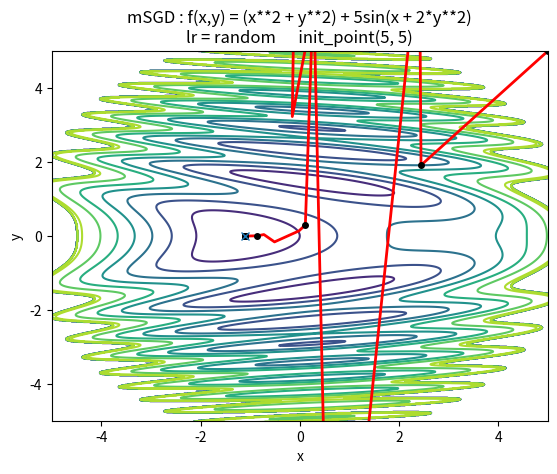

Source code (Python):
import numpy as np
import matplotlib.pyplot as plt

class mSGD():
    
    def __init__(self, k = 3, a = 0.3):
        self.k = k
        self.a = a
        
    def update(self, params, grads):
        
        used_lr = np.zeros(self.k)
        
        grads['x'], grads['y'] = df(params['x'], params['y'])
       
        for i in range(self.k):
            params_x = np.zeros(self.k)
            params_y = np.zeros(self.k)
            compare_min = np.zeros(self.k)
            self.rand_lr = np.random.uniform(0, self.a, size=self.k)
            
            for j in range(self.k):
                params_x[j] = params['x'] - self.rand_lr[j] * grads['x']
                params_y[j] = params['y'] - self.rand_lr[j] * grads['y']
                compare_min[j] = np.sqrt(params_x[j]**2 + params_y[j]**2)
                used_lr[j] = self.rand_lr[j]
                
            min_idx = np.argmin(compare_min)
            min_lr = used_lr[min_idx]

            for key in params.keys():
                params[key] -= min_lr * grads[key]

            return params['x'], params['y']  # 최적화된 위치 반환

# def f(x, y):
#     return (x**2 + y**2) + 5 * np.sin(x + y**2)

# def df(x, y):
#     return np.array([2 * x + 5 * np.cos(x + y**2), 2 * y + 10 * y * np.cos(x + y**2)])
        
def f(x, y):
    return (x**2 + y**2) + 5 * np.sin(x + 2*y**2)

def df(x, y):
    return np.array([2 * x + 5 * np.cos(x + 2*y**2), 2 * y + 20 * y * np.cos(x + 2*y**2)])

#################################################################################
init_pos = (5.0, 5.0) ##################################change###################
#################################################################################
params = {'x': init_pos[0], 'y': init_pos[1]}
grads = {'x': 0, 'y': 0}

norm_1 = 0
norm_2 = 0
dis = 0
dis_2 = 0

opt_x = -1.11
opt_y = 0

opt = mSGD()
x_history = []
y_history = []
x_dot = []
y_dot = []

x_dot.append(init_pos[0])
y_dot.append(init_pos[1])

x_history.append(init_pos[0])
y_history.append(init_pos[1])

# 최적화 과정 기록
for i in range(50):
    params['x'], params['y'] = opt.update(params, grads)
    x_history.append(params['x'])
    y_history.append(params['y'])
    
    dis += ((params['x'] - opt_x) ** 2 + (params['y'] - opt_y) ** 2) ** (1/2)
    dis_2 += dis ** 2
    
    if i % 5 == 0:
        x_dot.append(params['x'])
        y_dot.append(params['y'])

norm_1 = dis
norm_2 = dis ** (1/2)

print("1norm = ", norm_1)
print("2norm = ", norm_2)

x_dot.append(x_history[-1])
y_dot.append(y_history[-1])
        
x = np.arange(-10, 10, 0.01)
y = np.arange(-10, 10, 0.01)

X, Y = np.meshgrid(x, y)
Z = f(X, Y)

mask = Z > 25 
Z[mask] = 0

plt.contour(X, Y, Z)
plt.plot(x_history, y_history, '-', color='red', linewidth = 2)  # 전체 최적화 경로를 선으로 이어줌
plt.plot(x_dot, y_dot, 'o', color = "black", markersize = 4)
plt.ylim(-5, 5)
plt.xlim(-5, 5)
plt.plot(-1.11, 0, 'x')
plt.title("mSGD : f(x,y) = (x**2 + y**2) + 5sin(x + 2*y**2)\nlr = random      init_point(5, 5)")
plt.xlabel("x")
plt.ylabel("y")
final_x, final_y = x_history[-1], y_history[-1]
print(f"final position: ({final_x:.4f}, {final_y:.4f})")
plt.show()

